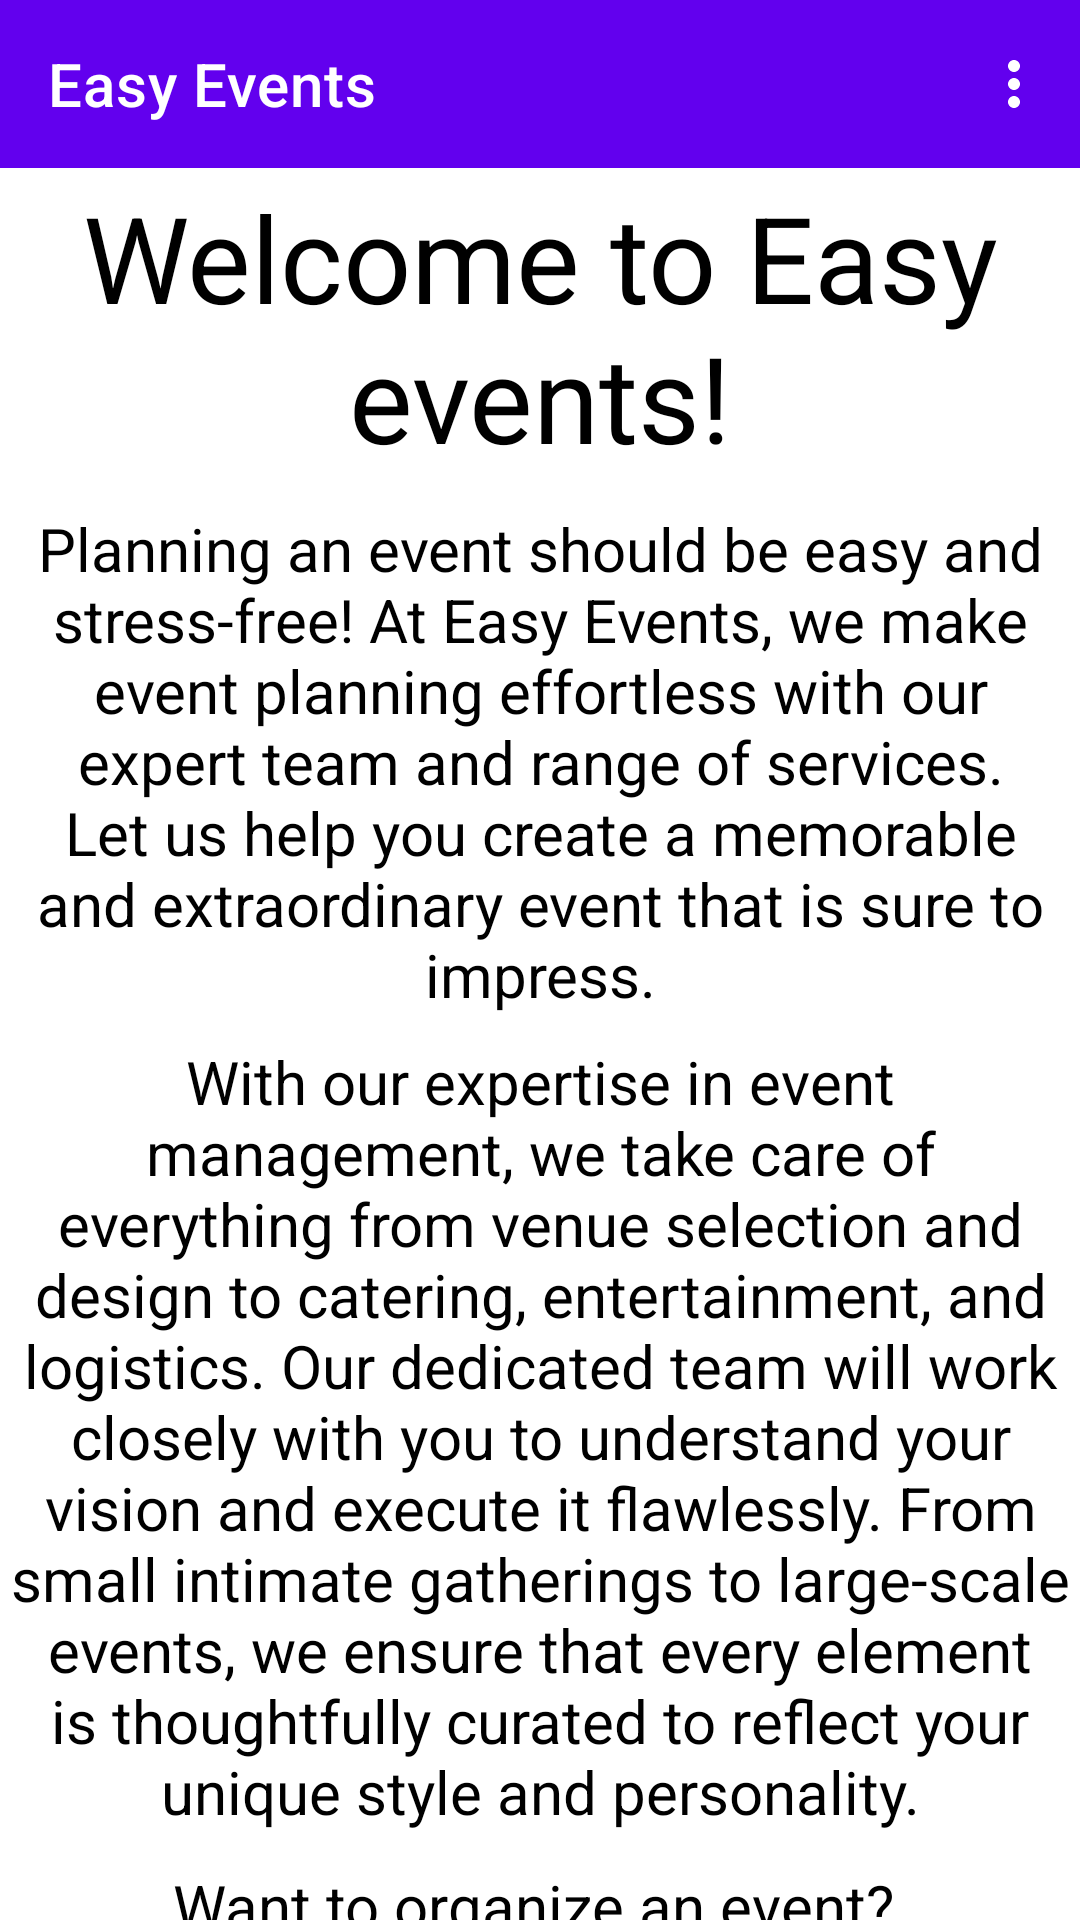

Android layout source for this screen:
<!-- AndroidManifest.xml: application theme Theme.EasyEvents -->
<!-- res/layout/activity_main.xml -->
<?xml version="1.0" encoding="utf-8"?>
<androidx.constraintlayout.widget.ConstraintLayout xmlns:android="http://schemas.android.com/apk/res/android"
    xmlns:app="http://schemas.android.com/apk/res-auto"
    xmlns:tools="http://schemas.android.com/tools"
    android:layout_width="match_parent"
    android:layout_height="match_parent"
    tools:context=".MainActivity">

    <com.google.android.material.appbar.AppBarLayout
        android:layout_width="match_parent"
        android:layout_height="wrap_content"
        tools:ignore="MissingConstraints">
        <com.google.android.material.appbar.MaterialToolbar
            android:id="@+id/topAppBar"
            android:layout_width="match_parent"
            android:layout_height="?attr/actionBarSize"
            app:title="Easy Events"
            app:menu="@menu/top_app_bar"
            style="@style/Widget.MaterialComponents.Toolbar.Primary"
            />
    </com.google.android.material.appbar.AppBarLayout>

    <androidx.core.widget.NestedScrollView
        android:id="@+id/scrollView"
        android:layout_width="match_parent"
        android:layout_height="match_parent"
        app:layout_behavior="@string/appbar_scrolling_view_behavior">
        <LinearLayout
            android:layout_width="match_parent"
            android:layout_height="match_parent"
            android:orientation="vertical">

            <androidx.appcompat.widget.AppCompatTextView
                android:layout_width="match_parent"
                android:layout_height="110dp"
                android:text="@string/welcome_to_easy_events"
                android:layout_gravity="center"
                android:gravity="center"
                android:textSize="40sp"
                android:textColor="#000"
                android:layout_marginTop="54dp"/>

            <androidx.appcompat.widget.AppCompatTextView
                android:layout_width="360dp"
                android:layout_height="180dp"
                android:layout_gravity="center"
                android:gravity="center"
                android:text="@string/HomePage_1"
                android:textColor="#000"
                android:textSize="20sp" />

            <androidx.appcompat.widget.AppCompatTextView
                android:layout_width="360dp"
                android:layout_height="270dp"
                android:text="@string/HomePage_2"
                android:layout_gravity="center"
                android:gravity="center"
                android:textSize="20sp"
                android:textColor="#000"/>

            <androidx.appcompat.widget.AppCompatTextView
                android:layout_width="360dp"
                android:layout_height="90dp"
                android:text="@string/HomePage_3"
                android:layout_gravity="center"
                android:gravity="center"
                android:textSize="20sp"
                android:textColor="#000"/>

            <Button
                android:id="@+id/contactButton"
                android:layout_width="wrap_content"
                android:layout_height="wrap_content"
                android:layout_gravity="center"
                android:text="@string/contact_us_button" />

            <androidx.appcompat.widget.AppCompatTextView
                android:layout_width="360dp"
                android:layout_height="60dp"
                android:layout_marginTop="20dp"
                android:gravity="center"
                android:layout_gravity="center"
                android:text="@string/subscribe_to_our_newsletter"
                android:textColor="#000"
                android:textSize="20sp" />

            <EditText
                android:id="@+id/subscribeEmailField"
                android:layout_width="288dp"
                android:layout_height="wrap_content"
                android:layout_gravity="center"
                android:inputType="textEmailAddress"
                android:hint="@string/email"
                style="@style/Widget.AppCompat.EditText"/>

            <Button
                android:id="@+id/joinButton"
                android:layout_width="wrap_content"
                android:layout_height="wrap_content"
                android:layout_gravity="center"
                android:text="@string/join_button" />

            <androidx.appcompat.widget.AppCompatTextView
                android:id="@+id/subscribeMessage"
                android:layout_width="300dp"
                android:layout_height="60dp"
                android:layout_marginBottom="20dp"
                android:gravity="center"
                android:layout_gravity="center"
                android:visibility="gone"
                android:textColor="#000"
                android:textSize="20sp" />

        </LinearLayout>
    </androidx.core.widget.NestedScrollView>

</androidx.constraintlayout.widget.ConstraintLayout>
<!-- resources referenced by this layout -->
<resources>
  <string name="HomePage_1">Planning an event should be easy and stress-free! At Easy Events, we make event planning effortless with our expert team and range of services. Let us help you create a memorable and extraordinary event that is sure to impress.</string>
  <string name="HomePage_2">With our expertise in event management, we take care of everything from venue selection and design to catering, entertainment, and logistics. Our dedicated team will work closely with you to understand your vision and execute it flawlessly. From small intimate gatherings to large-scale events, we ensure that every element is thoughtfully curated to reflect your unique style and personality.</string>
  <string name="HomePage_3">Want to organize an event? \nContact us below and we\'ll get back to you.</string>
  <string name="contact_us_button">Contact us</string>
  <string name="email">Email</string>
  <string name="join_button">Join</string>
  <string name="subscribe_to_our_newsletter">Subscribe to our newsletter</string>
  <string name="welcome_to_easy_events">Welcome to Easy events!</string>
  <style name="Theme.EasyEvents" parent="Theme.MaterialComponents.DayNight.NoActionBar">
          
          
          <item name="colorPrimary">@color/purple_500</item>
          <item name="colorPrimaryVariant">@color/purple_700</item>
          <item name="colorOnPrimary">@color/white</item>
          
          <item name="colorSecondary">@color/teal_200</item>
          <item name="colorSecondaryVariant">@color/teal_700</item>
          <item name="colorOnSecondary">@color/black</item>
          
          <item name="android:statusBarColor" tools:targetApi="l">?attr/colorPrimaryVariant</item>
          
      </style>
  <!-- not gathered from this repository: default colours our renderer supplied (Android Studio template values) -->
  <color name="purple_500">#FF6200EE</color>
  <color name="purple_700">#FF3700B3</color>
  <color name="teal_200">#FF03DAC5</color>
  <color name="teal_700">#FF018786</color>
  <color name="black">#FF000000</color>
  <color name="white">#FFFFFFFF</color>
</resources>
